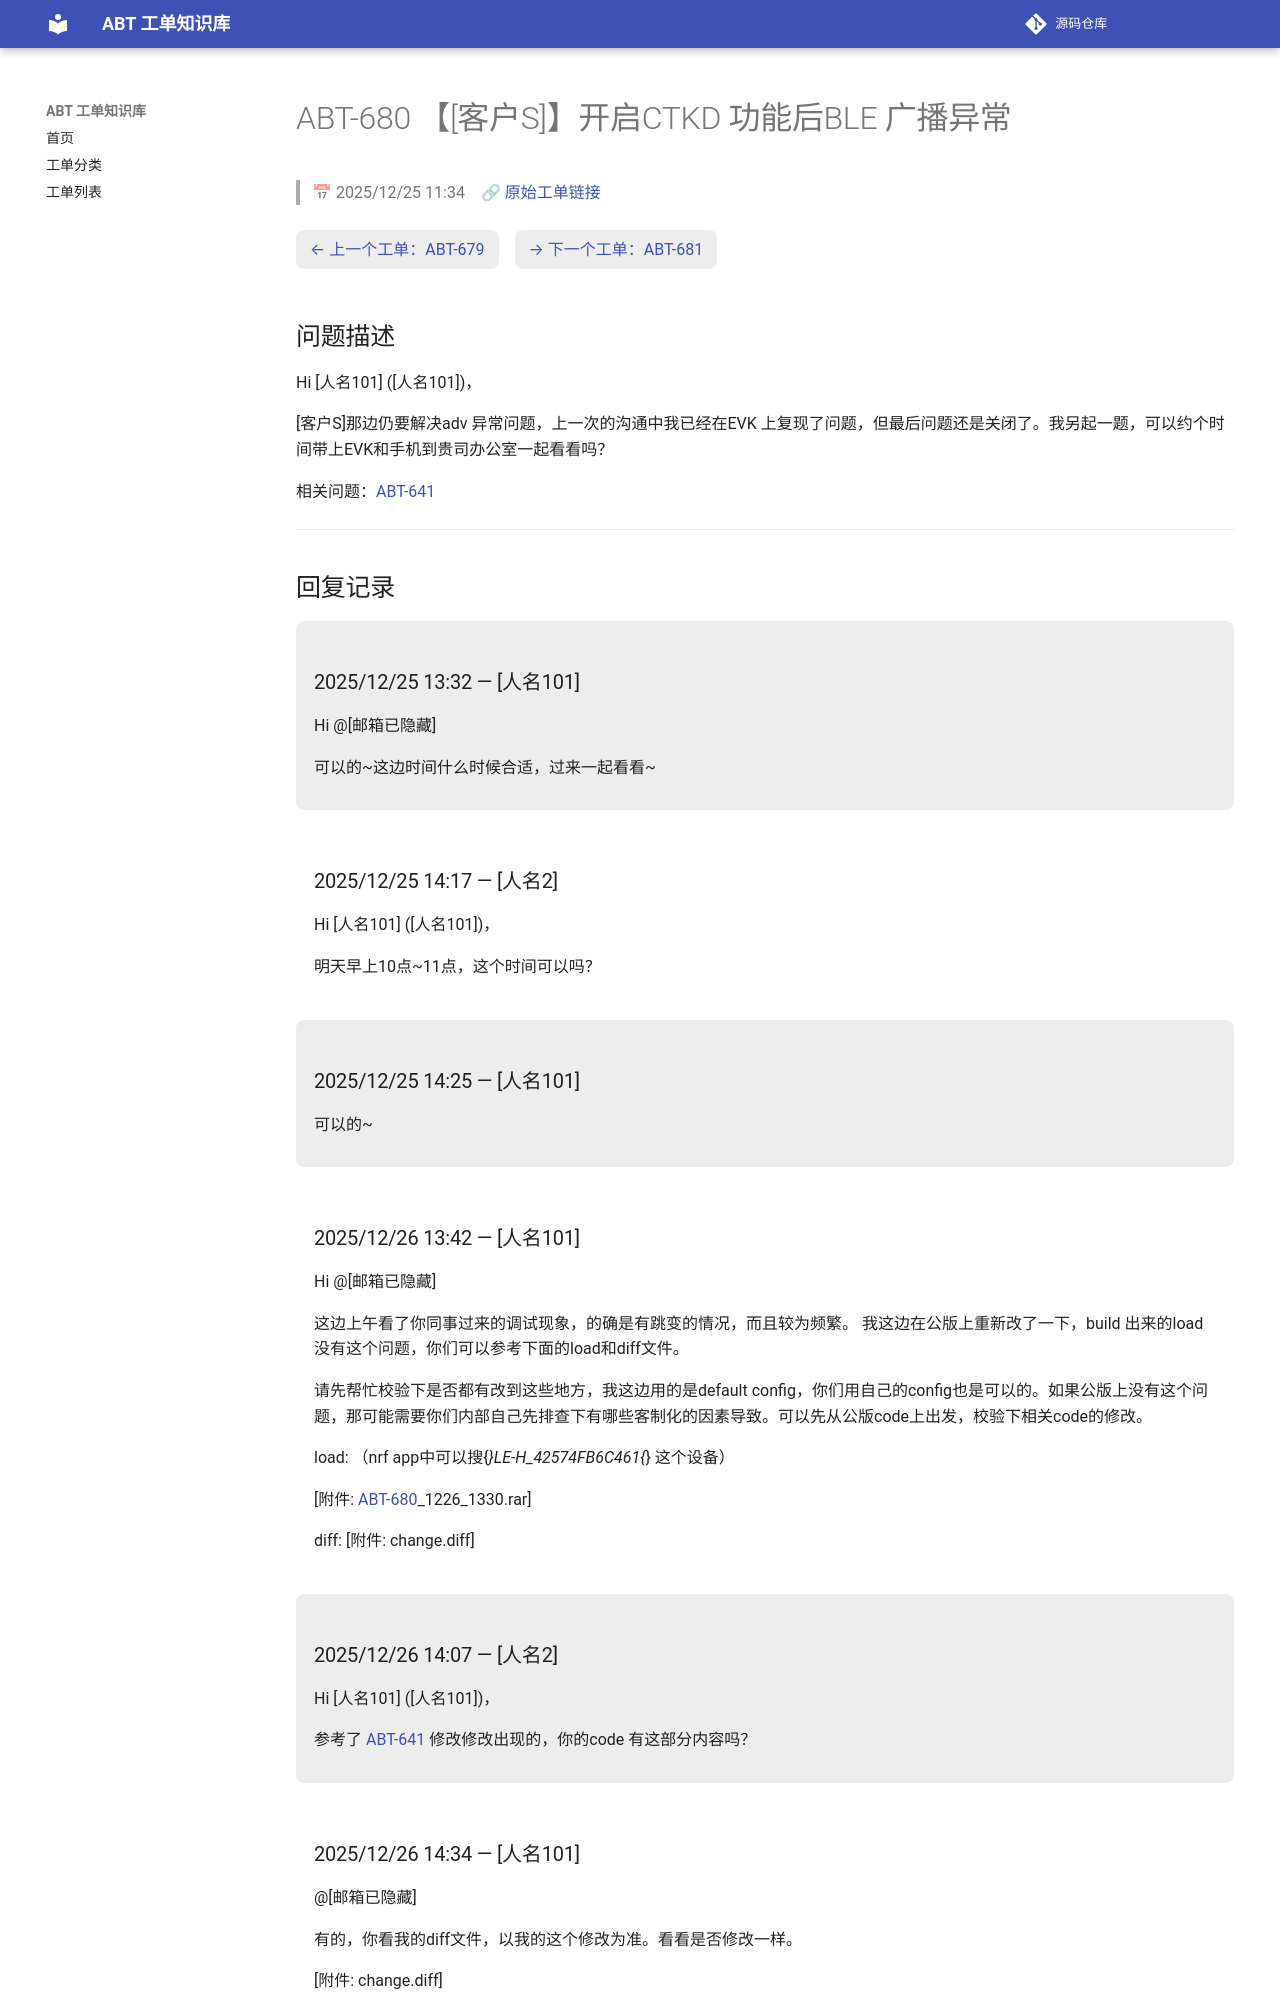

repository: luckycee/airoha-kb · page: tickets/ABT-680/index.html · generator: mkdocs

---
id: ABT-680
title: "【[客户S]】开启CTKD 功能后BLE 广播异常"
date: 2025/12/25 11:34
status: Closed
source: https://eservice.airoha.com.tw/servicedesk/customer/portal/1038/MIUIX1565-680
---

# ABT-680 【[客户S]】开启CTKD 功能后BLE 广播异常

> 📅 2025/12/25 11:34　🔗 [原始工单链接](https://eservice.airoha.com.tw/servicedesk/customer/portal/1038/MIUIX1565-680)

<div class="ticket-nav" markdown="1">

[← 上一个工单：ABT-679](ABT-679.md)　[→ 下一个工单：ABT-681](ABT-681.md)

</div>

## 问题描述

Hi [人名101] ([人名101])，

[客户S]那边仍要解决adv 异常问题，上一次的沟通中我已经在EVK 上复现了问题，但最后问题还是关闭了。我另起一题，可以约个时间带上EVK和手机到贵司办公室一起看看吗？

相关问题：[ABT-641](ABT-641.md)

---

## 回复记录

<div class="reply odd" markdown="1">

### 2025/12/25 13:32 — [人名101]

Hi @[邮箱已隐藏] 

可以的~这边时间什么时候合适，过来一起看看~

</div>

<div class="reply even" markdown="1">

### 2025/12/25 14:17 — [人名2]

Hi [人名101] ([人名101])，



明天早上10点~11点，这个时间可以吗？

</div>

<div class="reply odd" markdown="1">

### 2025/12/25 14:25 — [人名101]

可以的~

</div>

<div class="reply even" markdown="1">

### 2025/12/26 13:42 — [人名101]

Hi @[邮箱已隐藏] 

这边上午看了你同事过来的调试现象，的确是有跳变的情况，而且较为频繁。 我这边在公版上重新改了一下，build 出来的load没有这个问题，你们可以参考下面的load和diff文件。

请先帮忙校验下是否都有改到这些地方，我这边用的是default config，你们用自己的config也是可以的。如果公版上没有这个问题，那可能需要你们内部自己先排查下有哪些客制化的因素导致。可以先从公版code上出发，校验下相关code的修改。

load: （nrf app中可以搜{*}LE-H_42574FB6C461{*} 这个设备）

[附件: [ABT-680](ABT-680.md)_1226_1330.rar]

diff: [附件: change.diff]

</div>

<div class="reply odd" markdown="1">
